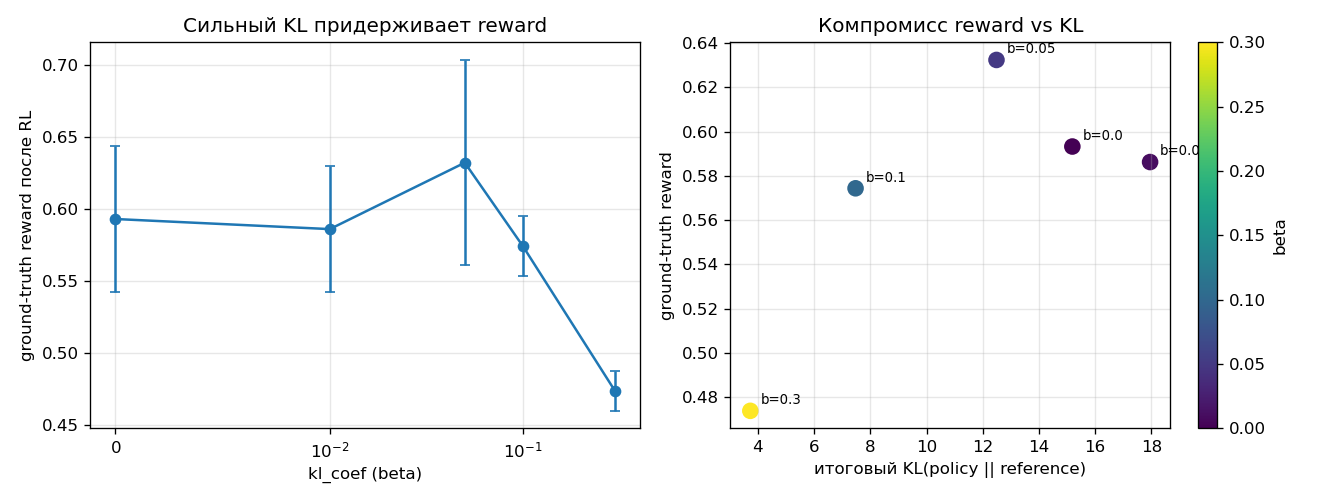

Values plotted in this chart, from the file beside it:
kl_coef, reward_mean, reward_std, kl_mean, kl_std
0.0, 0.5933, 0.05068, 15.19, 1.396
0.01, 0.5862, 0.04406, 17.95, 2.061
0.05, 0.6324, 0.07144, 12.49, 1.583
0.1, 0.5744, 0.02065, 7.474, 0.424
0.3, 0.4737, 0.01383, 3.73, 0.6218
